The GitHub repository oliveeyay/WinesSparklingsKeras contains a labelled image folder "data" with 2 categories: sparkling wines, wines. Examples follow, each with its label.

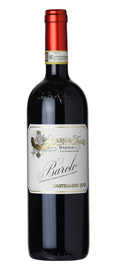
Label: wines

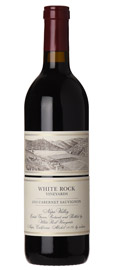
Label: wines

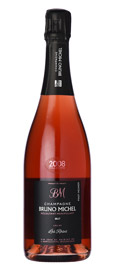
Label: sparkling wines

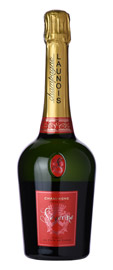
Label: sparkling wines

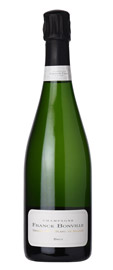
Label: sparkling wines

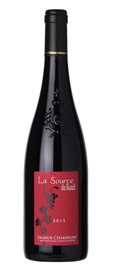
Label: wines
